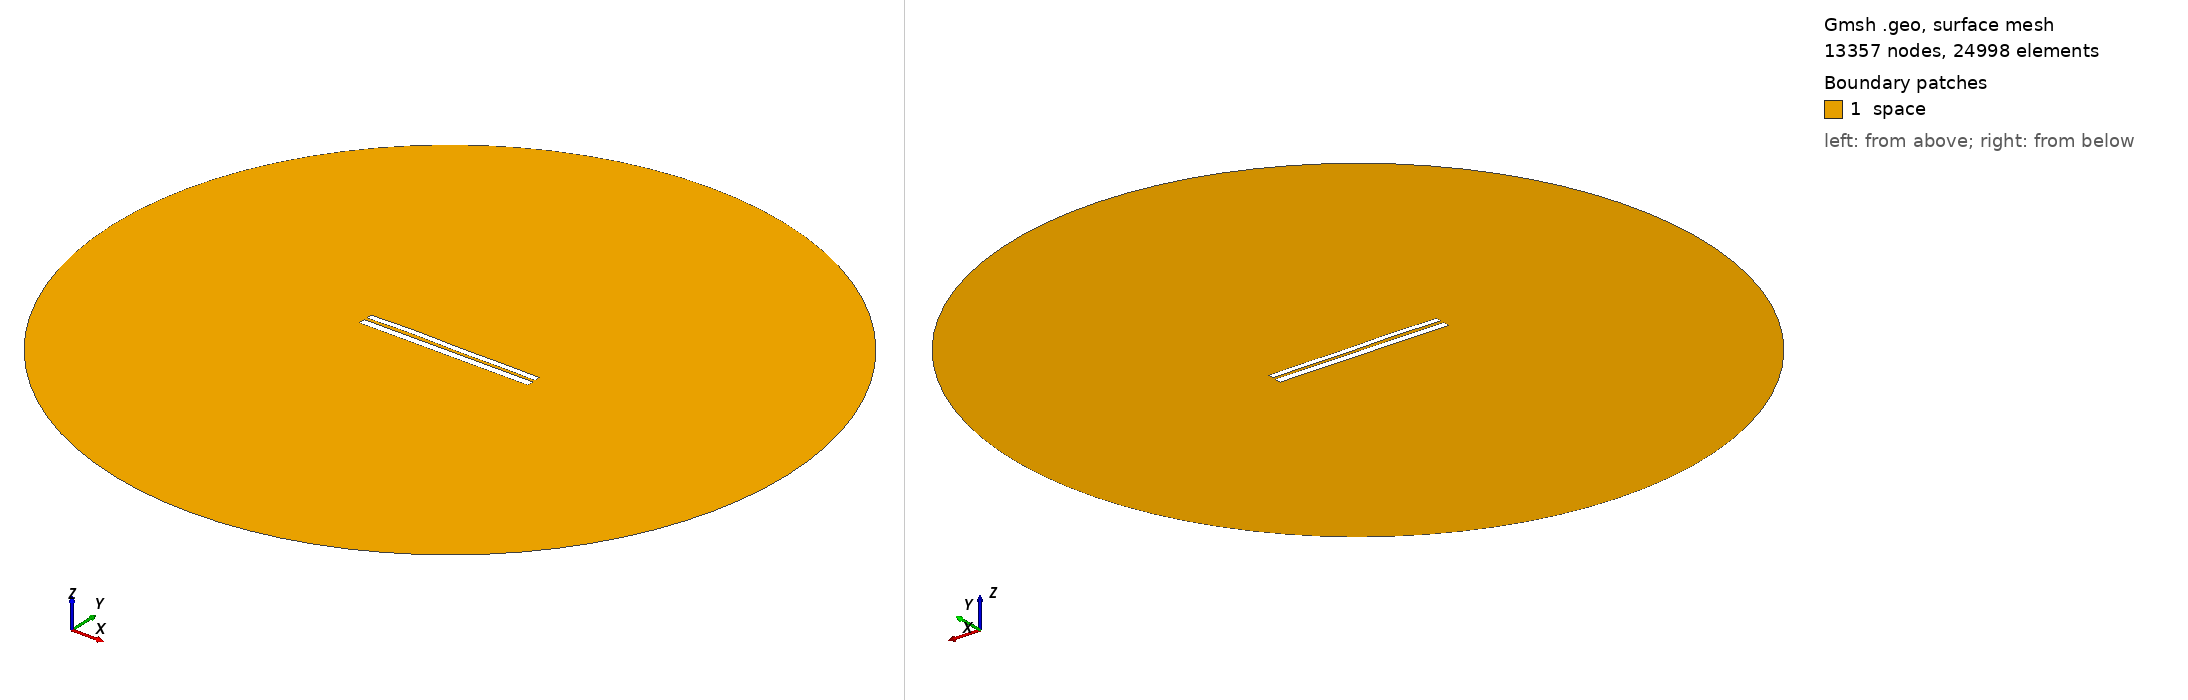

Gmsh geometry script, surface-meshed: 13357 nodes, 24998 surface elements. Boundary patches (legend numbers): 1 space. Left view from above one corner, right view from below the opposite corner. Legend entries are the model's physical surfaces. The drawing asked Gmsh for element sizes between 1% and 20% of the model's largest extent; the script's own settings can give other sizes.

=== 6625.geo (drawn) ===
//---------------------------------------
// Geometry kernel
//---------------------------------------

SetFactory("OpenCASCADE");



//---------------------------------------
// Parameters of the geometry
//---------------------------------------

// Overetch of the upper plate
overetch = 0.25;

// Distance between the plates
distance = 1.5;

// Discretization over the x axis (for the deformation)
nx = 50; 

// Length of the plate
L = 100 - overetch; 

// Number of modes
n = 4; 

// 1st mode coefficient
coeff(1) = 0.0;
beta(1) = 0.596864 * 3.1415926535 / L;

// 2nd mode coefficient
coeff(2) = 0.15;
beta(2) = 1.49418 * 3.1415926535 / L;

// 3rd mode coefficient
coeff(3) = 0.15;
beta(3) = 2.50025 * 3.1415926535 / L;

// 4th mode coefficient
coeff(4) = 0.15;
beta(4) = 3.49999 * 3.1415926535 / L;



//---------------------------------------
// Upper plate (deformed rectangle)
//---------------------------------------

// Coordiantes of the upper plate
xmin = -50;
xmax = 50 - overetch;

// Height of the upper plate
yheight = 4 - 2 * overetch;

// Indexes of the points
UpperID[] = {};
LowerID[] = {};
LeftID[] = {};
RightID[] = {};

// Point index
p = 1;

// Horizontal edges
For i In {1:nx}
    x = xmin + (i-1)*(xmax - xmin)/(nx-1);

    y_bottom = distance / 2 + overetch;
    For j In {1:n}
        C = (Cosh(beta(j)*L) + Cos(beta(j)*L)) / (Sinh(beta(j)*L) + Sin(beta(j)*L));
        y_bottom  = y_bottom + coeff(j) * (Cosh(beta(j)*(x+50)) - Cos(beta(j)*(x+50)) - C * (Sinh(beta(j)*(x+50)) - Sin(beta(j)*(x+50))));
    EndFor

    y_top = y_bottom + yheight;

    Point(p) = {x, y_top, 0, 1.0};
    UpperID[i] = p;
    p = p + 1;

    Point(p) = {x, y_bottom, 0, 1.0};
    LowerID[i] = p;
    p = p + 1;
EndFor

// Create point lists
UpperPts[] = {}; LowerPts[] = {};
For i In {1:nx}
  UpperPts[] += {UpperID[i]};
  LowerPts[] += {LowerID[i]};
EndFor

// Build splines
Spline(1) = {UpperPts[]};
Spline(2) = {LowerPts[]};
Line(3) = {LowerPts[nx-1], UpperPts[nx-1]};
Line(4) = {LowerPts[0], UpperPts[0]};

// Build the plane surface
Curve Loop(1) = {2, 3, -1, -4};
Plane Surface(1) = {1};



//---------------------------------------
// Lower plate (rectangle)
//---------------------------------------

// Vertices
Point(1001) = {-50, -1, 0, 1.0};
Point(1002) = { 50, -1, 0, 1.0};
Point(1003) = { 50,  -5, 0, 1.0};
Point(1004) = {-50,  -5, 0, 1.0};

// Edges
Line(5) = {1001, 1002};
Line(6) = {1002, 1003};
Line(7) = {1003, 1004};
Line(8) = {1004, 1001};

// Plane surface
Line Loop(2) = {5, 6, 7, 8};
Plane Surface(2) = {2}; 



//---------------------------------------
// Outer (fictious) boundary
//---------------------------------------

// Points
Point(1005) = {0, 0, 0};       // Center
Point(1006) = {200, 0, 0};     // Start point
Point(1007) = {0, 200, 0};     // 90 degrees
Point(1008) = {-200, 0, 0};    // 180 degrees
Point(1009) = {0, -200, 0};    // 270 degrees

// Circle arcs (each needs start, center, end)
Circle(9) = {1006, 1005, 1007};
Circle(10) = {1007, 1005, 1008};
Circle(11) = {1008, 1005, 1009};
Circle(12) = {1009, 1005, 1006};

// Plane surface for the entire domain
Curve Loop(3) = {9, 10, 11, 12};
Surface(3) = {3};

// Subtract the plates from the whole domain to obtain the actual domain where we want to solve the equations
BooleanDifference{ Surface{3}; Delete; }{ Surface{1}; Surface{2}; Delete; }




//---------------------------------------
// Transfinite Lines/Curves
//---------------------------------------

// Set the number of points on the boundaries
r = 7;

// Plates
Transfinite Curve {1, 2} = 50*r Using Progression 1;
Transfinite Curve {3, 4} = 2*r Using Progression 1;
Transfinite Line {5, 7} = 50*r Using Progression 1;
Transfinite Line {6, 8} = 2*r Using Progression 1;

// Outer boundary
Transfinite Line {9, 10, 11, 12} = 20 Using Progression 1;



//---------------------------------------
// Physical groups
//---------------------------------------                

// Physical curves (boundaries)
Physical Line("force_segment", 10) = {2};
Physical Line("upper_plate", 11) = {1, 3, 4};
Physical Line("lower_plate", 12) = {5, 6, 7, 8};
Physical Line("boundary", 20) = {9, 10, 11, 12};

// Physical Surfaces
Physical Surface("space", 30) = {3};



//---------------------------------------
// 6. Generate the Mesh
//---------------------------------------

// 2D mesh generation
Mesh 2;
